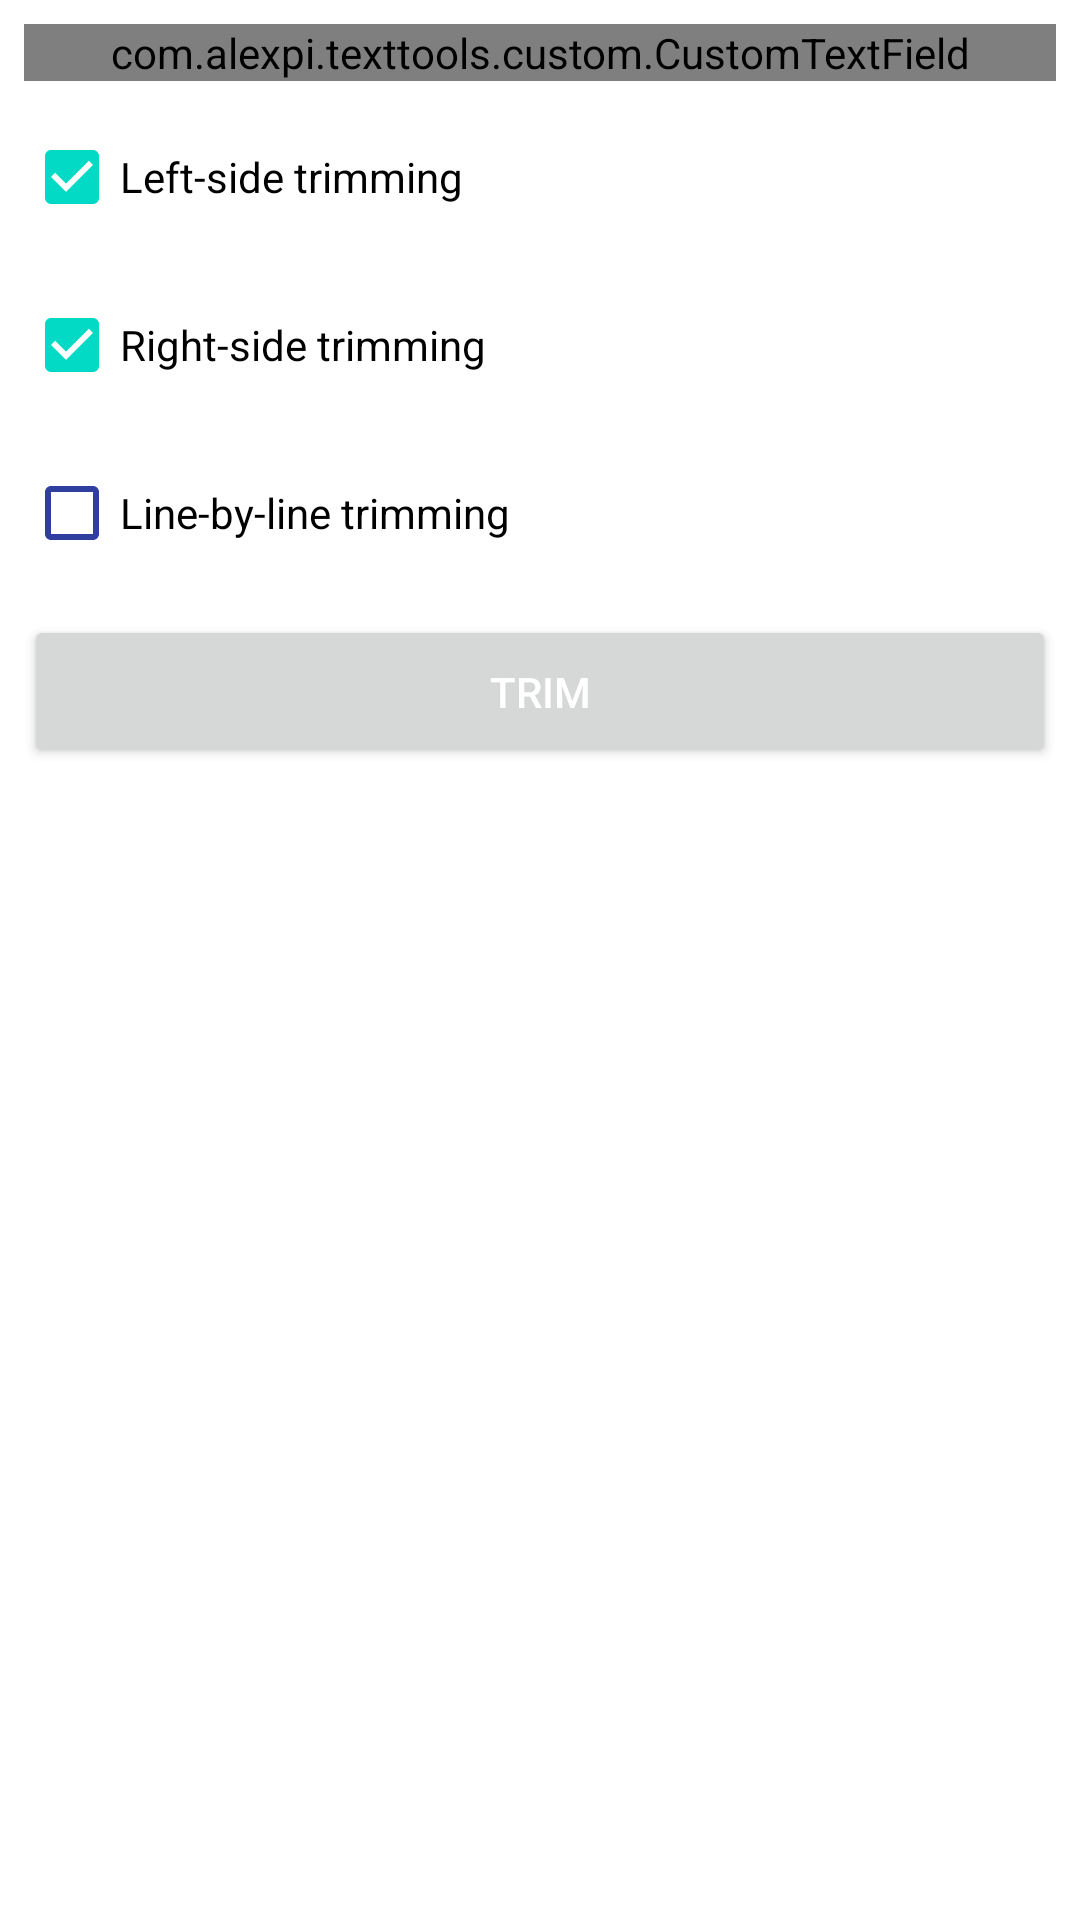

Reconstruct the res/layout file that produces this screen, plus the resources it refers to.
<!-- AndroidManifest.xml: application theme Theme.TextTools -->
<!-- res/layout/activity_trim_text.xml -->
<?xml version="1.0" encoding="utf-8"?>
<androidx.core.widget.NestedScrollView xmlns:android="http://schemas.android.com/apk/res/android"
    xmlns:app="http://schemas.android.com/apk/res-auto"
    xmlns:tools="http://schemas.android.com/tools"
    android:layout_width="match_parent"
    android:layout_height="match_parent"
    android:padding="8dp"
    tools:context="com.alexpi.texttools.TrimTextActivity">

    <androidx.constraintlayout.widget.ConstraintLayout
        android:layout_width="match_parent"
        android:layout_height="wrap_content">

        <com.alexpi.texttools.custom.CustomTextField
            android:id="@+id/inputField"
            android:layout_width="match_parent"
            android:layout_height="wrap_content"
            style="@style/Widget.MaterialComponents.TextInputLayout.OutlinedBox"

            app:layout_constraintEnd_toEndOf="parent"
            app:layout_constraintStart_toStartOf="parent"
            app:layout_constraintTop_toTopOf="parent">

            <com.google.android.material.textfield.TextInputEditText
                android:id="@+id/inputEditText"
                android:layout_width="match_parent"
                android:layout_height="wrap_content"
                android:hint="@string/input_text_title" />
        </com.alexpi.texttools.custom.CustomTextField>

        <CheckBox
            android:id="@+id/leftSideTrimmingCheckbox"
            android:layout_width="match_parent"
            android:layout_height="wrap_content"
            android:layout_marginTop="8dp"
            android:checked="true"
            android:text="@string/left_side_trimming_title"
            app:layout_constraintEnd_toEndOf="parent"
            app:layout_constraintStart_toStartOf="parent"
            app:layout_constraintTop_toBottomOf="@+id/inputField"/>

        <CheckBox
            android:id="@+id/righrSideTrimmingCheckbox"
            android:layout_width="match_parent"
            android:layout_height="wrap_content"
            android:layout_marginTop="8dp"
            android:checked="true"
            android:text="@string/right_side_trimming_title"
            app:layout_constraintEnd_toEndOf="parent"
            app:layout_constraintStart_toStartOf="parent"
            app:layout_constraintTop_toBottomOf="@+id/leftSideTrimmingCheckbox"/>

        <CheckBox
            android:id="@+id/lineByLineTrimmingCheckbox"
            android:layout_width="match_parent"
            android:layout_height="wrap_content"
            android:layout_marginTop="8dp"
            android:text="@string/line_by_line_trimming"
            app:layout_constraintEnd_toEndOf="parent"
            app:layout_constraintStart_toStartOf="parent"
            app:layout_constraintTop_toBottomOf="@+id/righrSideTrimmingCheckbox"/>

        <TextView
            android:id="@+id/resultLabel"
            android:layout_width="0dp"
            android:layout_height="match_parent"

            app:layout_constraintBottom_toBottomOf="parent"
            app:layout_constraintEnd_toEndOf="parent"
            app:layout_constraintStart_toStartOf="parent"
            app:layout_constraintTop_toBottomOf="@id/trimButton"
            android:gravity="top" />

        <ProgressBar
            android:id="@+id/progressView"
            android:layout_width="wrap_content"
            android:layout_height="wrap_content"
            android:visibility="gone"
            app:layout_constraintBottom_toBottomOf="parent"
            app:layout_constraintEnd_toEndOf="parent"
            app:layout_constraintStart_toStartOf="parent"
            app:layout_constraintTop_toBottomOf="@id/trimButton" />


        <Button
            android:id="@+id/trimButton"
            android:layout_width="0dp"
            android:layout_height="wrap_content"
            android:layout_marginTop="10dp"
            android:padding="16dp"
            android:text="@string/trim"
            android:textColor="@android:color/white"
            app:layout_constraintEnd_toEndOf="parent"
            app:layout_constraintStart_toStartOf="parent"
            app:layout_constraintTop_toBottomOf="@id/lineByLineTrimmingCheckbox" />

    </androidx.constraintlayout.widget.ConstraintLayout>

</androidx.core.widget.NestedScrollView>
<!-- resources referenced by this layout -->
<resources>
  <string name="input_text_title">Input text</string>
  <string name="left_side_trimming_title">Left-side trimming</string>
  <string name="line_by_line_trimming">Line-by-line trimming</string>
  <string name="right_side_trimming_title">Right-side trimming</string>
  <string name="trim">Trim</string>
  <style name="Theme.TextTools" parent="Theme.MaterialComponents.DayNight.DarkActionBar">
          
          <item name="colorPrimary">@color/indigo_500</item>
          <item name="colorPrimaryVariant">@color/indigo_700</item>
          <item name="colorOnPrimary">@color/white</item>
          
          <item name="colorSecondary">@color/teal_200</item>
          <item name="colorSecondaryVariant">@color/teal_700</item>
          <item name="colorOnSecondary">@color/black</item>
          
          <item name="android:statusBarColor" tools:targetApi="l">@color/indigo_700</item>
          <item name="colorSurface">@color/indigo_500</item>
          <item name="checkedTextViewStyle">@style/Theme.TextTools.CheckedTextViewStyle</item>
          <item name="colorControlNormal">@color/indigo_500</item>
      </style>
  <color name="indigo_500">#303f9f</color>
  <color name="indigo_700">#001970</color>
  <color name="white">#FFFFFFFF</color>
  <color name="teal_200">#FF03DAC5</color>
  <color name="teal_700">#FF018786</color>
  <color name="black">#FF000000</color>
  <style name="Theme.TextTools.CheckedTextViewStyle" parent="Widget.AppCompat.TextView">
          <item name="android:textColor">@color/indigo_500</item>
          <item name="android:textStyle">bold</item>
          <item name="android:checkMark">@drawable/arrow_drop_down_selector</item>
          <item name="android:clickable">true</item>
          <item name="android:focusable">true</item>
      </style>
  <!-- drawable arrow_drop_down_selector (drawable) -->
  <?xml version="1.0" encoding="utf-8"?>
  <selector xmlns:android="http://schemas.android.com/apk/res/android">
  
      <item android:state_checked="true" android:drawable="@drawable/ic_baseline_arrow_drop_up_24"/>
      <item android:state_checked="false" android:drawable="@drawable/ic_baseline_arrow_drop_down_24"/>
  </selector>
  <!-- drawable ic_baseline_arrow_drop_up_24 (drawable) -->
  <vector android:height="24dp"
      android:viewportHeight="24" android:viewportWidth="24"
      android:width="24dp" xmlns:android="http://schemas.android.com/apk/res/android">
      <path android:fillColor="?attr/colorControlNormal" android:pathData="M7,14l5,-5 5,5z"/>
  </vector>
  <!-- drawable ic_baseline_arrow_drop_down_24 (drawable) -->
  <vector android:height="24dp"
      android:viewportHeight="24" android:viewportWidth="24"
      android:width="24dp" xmlns:android="http://schemas.android.com/apk/res/android">
      <path android:fillColor="?attr/colorControlNormal" android:pathData="M7,10l5,5 5,-5z"/>
  </vector>
</resources>
